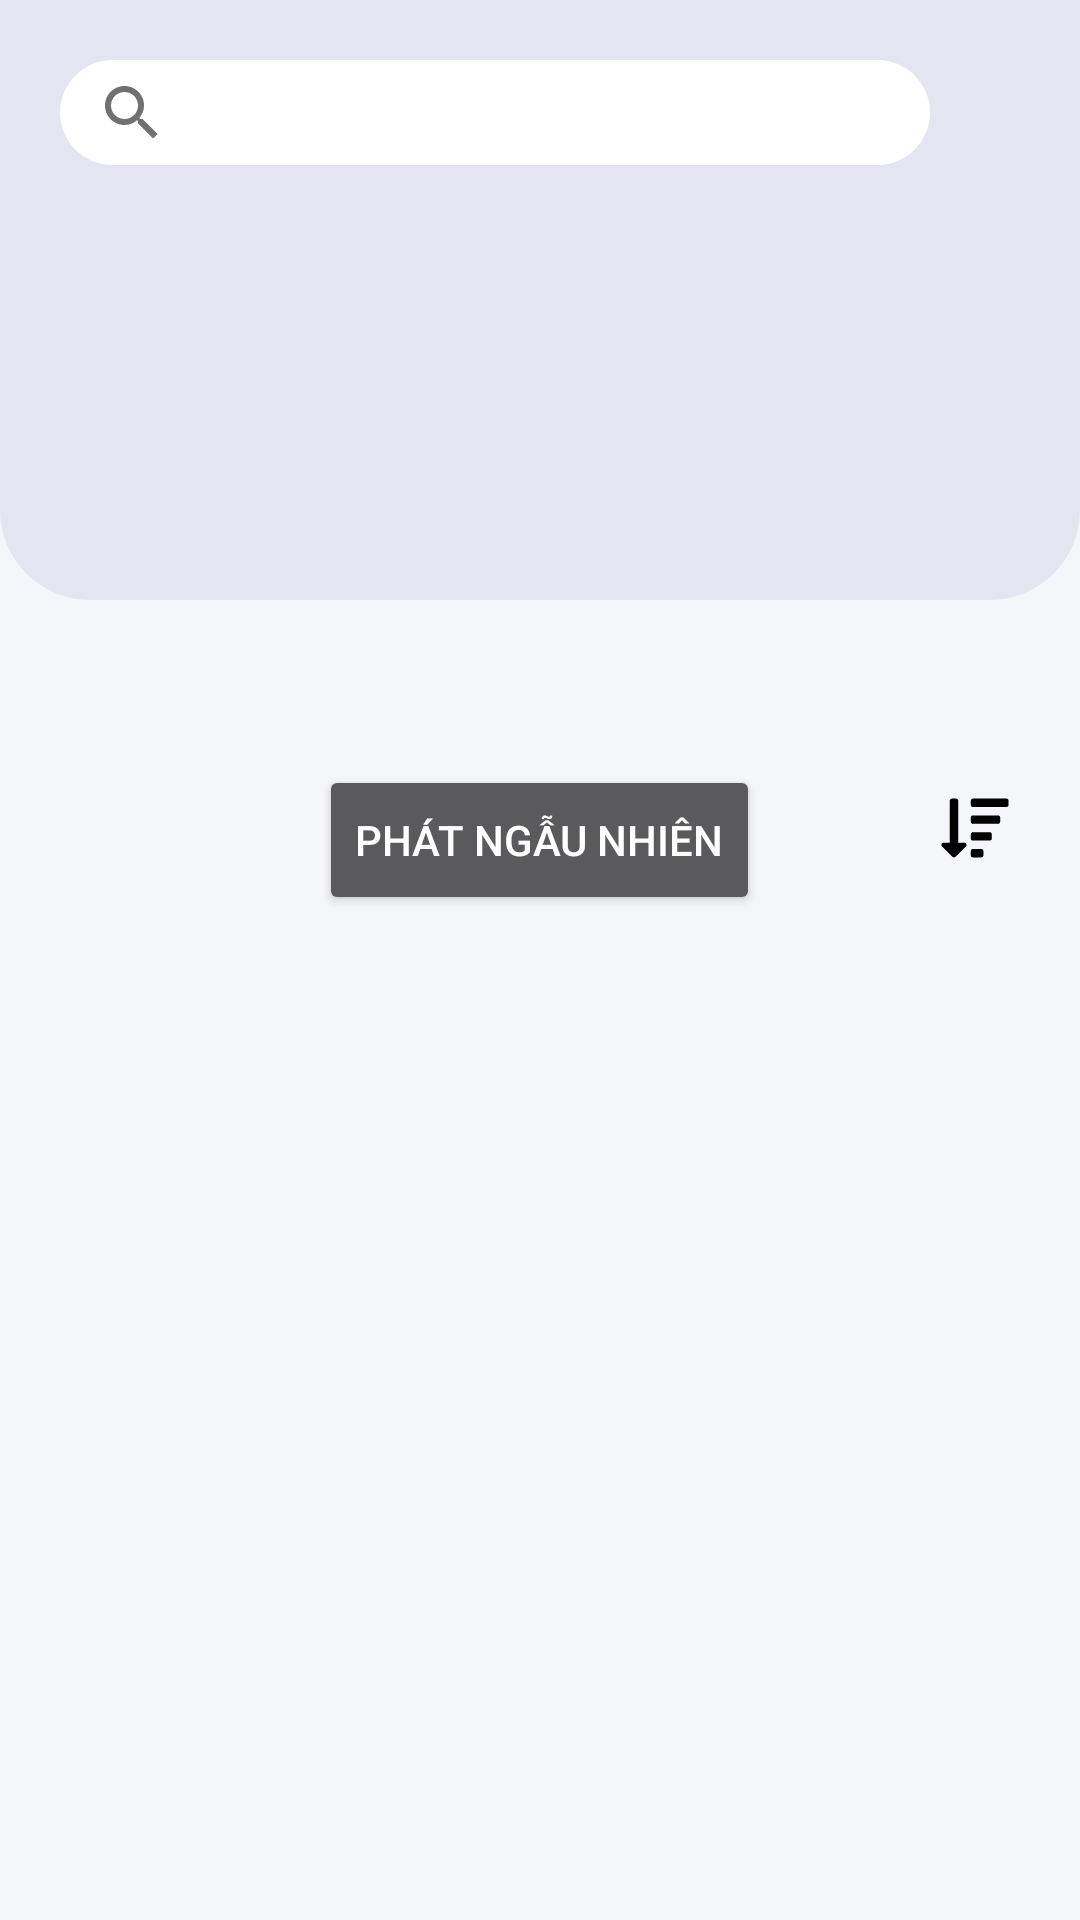

Android layout source for this screen:
<!-- AndroidManifest.xml: application theme Theme.Material3.Light.NoActionBar -->
<!-- res/layout/fragment_local_list.xml -->
<?xml version="1.0" encoding="utf-8"?>
<FrameLayout xmlns:android="http://schemas.android.com/apk/res/android"

    xmlns:app="http://schemas.android.com/apk/res-auto"
    xmlns:tools="http://schemas.android.com/tools"
    android:layout_width="match_parent"
    android:layout_height="match_parent"
    tools:context=".Fragment.SubFragment.LocalList">

    <androidx.coordinatorlayout.widget.CoordinatorLayout
        android:layout_above="@+id/bottomBar"
        android:id="@+id/container"
        android:layout_width="match_parent"
        android:layout_height="match_parent"
        android:fitsSystemWindows="true">

        <com.google.android.material.appbar.AppBarLayout
            android:id="@+id/appbar"
            android:layout_width="match_parent"
            android:layout_height="wrap_content"
            android:fitsSystemWindows="true"
            android:theme="@style/ThemeOverlay.AppCompat.Dark.ActionBar">

            <com.google.android.material.appbar.CollapsingToolbarLayout
                android:id="@+id/collapsing_toolbar"
                android:layout_width="match_parent"
                android:layout_height="250dp"
                android:fitsSystemWindows="true"
                app:contentScrim="?attr/colorPrimary"
                app:layout_scrollFlags="scroll|exitUntilCollapsed"
                app:title="Song Name"
                app:titleEnabled="false">

                <RelativeLayout
                    android:id="@+id/topBar"
                    android:layout_width="match_parent"
                    android:layout_height="300dp"
                    android:background="#f5f6fa">

                    <LinearLayout
                        android:layout_width="match_parent"
                        android:layout_height="200dp"
                        android:background="@drawable/round_black_10">

                        <RelativeLayout
                            android:layout_width="match_parent"
                            android:layout_height="wrap_content"
                            android:orientation="horizontal"
                            android:layout_marginStart="20dp"
                            android:layout_marginTop="20dp"
                            android:layout_marginEnd="10dp"
                            android:layout_marginBottom="20dp">

                            <LinearLayout
                                android:id="@+id/searchBtn"
                                android:layout_width="match_parent"
                                android:layout_height="35dp"
                                android:layout_marginRight="40dp"
                                android:background="@drawable/round_new">

                                <SearchView
                                    android:id="@+id/findSong"
                                    android:layout_width="match_parent"
                                    android:layout_height="wrap_content"
                                    android:background="@null"
                                    android:queryHint="Search Here"
                                    app:theme="@style/AppSearchView" />
                            </LinearLayout>

                            <ImageView
                                android:id="@+id/btnAccount"
                                android:layout_alignParentEnd="true"
                                android:layout_width="wrap_content"
                                android:layout_height="wrap_content"
                                android:background="@null"
                                android:src="@drawable/baseline_menu_black" />
                        </RelativeLayout>



                    </LinearLayout>

                    <LinearLayout
                        android:layout_width="260dp"
                        android:layout_height="230dp"
                        android:layout_centerHorizontal="true"
                        android:layout_marginTop="50dp"
                        android:background="@drawable/untitled" />
                </RelativeLayout>
            </com.google.android.material.appbar.CollapsingToolbarLayout>

            <RelativeLayout
                android:id="@+id/tabs"
                android:layout_width="match_parent"
                android:layout_height="wrap_content"
                android:gravity="center_vertical"
                android:background="#f5f6fa"
                android:orientation="vertical">

                <Button
                    android:id="@+id/test"
                    android:layout_width="wrap_content"
                    android:layout_height="50dp"
                    android:layout_centerInParent="true"
                    android:layout_marginTop="5dp"
                    android:layout_marginBottom="5dp"
                    android:text="PHÁT NGẪU NHIÊN" />

                <RelativeLayout
                    android:id="@+id/sortBtn"
                    android:layout_width="30dp"
                    android:layout_height="30dp"
                    android:layout_alignParentEnd="true"

                    android:layout_marginTop="14dp"
                    android:layout_marginEnd="20dp"
                    android:background="@drawable/ic_sort"
                    android:focusable="false" />

            </RelativeLayout>


        </com.google.android.material.appbar.AppBarLayout>

        <RelativeLayout
            android:id="@+id/content"
            android:layout_width="match_parent"
            android:layout_height="match_parent"
            android:layout_below="@+id/topBar"
            app:layout_behavior="@string/appbar_scrolling_view_behavior">

            
            <androidx.recyclerview.widget.RecyclerView
                android:id="@+id/musicRecyclerView"
                android:layout_width="match_parent"
                android:layout_height="match_parent"
                android:background="#f5f6fa" />
        </RelativeLayout>

    </androidx.coordinatorlayout.widget.CoordinatorLayout>





    


</FrameLayout>
<!-- resources referenced by this layout -->
<resources>
  <!-- drawable ic_sort (drawable) -->
  <vector xmlns:android="http://schemas.android.com/apk/res/android"
      android:width="40dp"
      android:height="40dp"
      android:viewportWidth="700"
      android:viewportHeight="700">
    <path
        android:fillColor="#FF000000"
        android:pathData="m198.18,504c-3.07,3.07 -7.23,4.79 -11.56,4.79 -4.34,0 -8.5,-1.72 -11.57,-4.79l-81.65,-81.76c-3.1,-3.06 -4.86,-7.23 -4.88,-11.59 -0.02,-4.36 1.71,-8.54 4.79,-11.62 3.08,-3.08 7.27,-4.81 11.63,-4.79h49.06v-326.64c0,-4.34 1.72,-8.5 4.79,-11.56 3.07,-3.07 7.23,-4.79 11.56,-4.79h32.7c4.34,0 8.5,1.72 11.56,4.79 3.07,3.07 4.79,7.22 4.79,11.56v326.76h49c4.36,-0.02 8.54,1.71 11.63,4.79s4.8,7.27 4.79,11.63c-0.02,4.36 -1.77,8.53 -4.88,11.59zM317.35,100.3v-32.7c0,-4.34 1.72,-8.5 4.79,-11.56 3.07,-3.07 7.23,-4.79 11.56,-4.79h261.35c4.34,0 8.5,1.72 11.56,4.79 3.07,3.07 4.79,7.22 4.79,11.56v32.7c0,4.34 -1.72,8.5 -4.79,11.56 -3.07,3.07 -7.22,4.79 -11.56,4.79h-261.41c-4.33,-0.02 -8.47,-1.75 -11.53,-4.81 -3.05,-3.07 -4.77,-7.21 -4.77,-11.54zM317.35,198.35c0,-4.34 1.72,-8.5 4.79,-11.56 3.07,-3.07 7.23,-4.79 11.56,-4.79h196c4.32,0.02 8.45,1.74 11.51,4.79 3.05,3.05 4.77,7.19 4.79,11.51v32.7c0,4.34 -1.72,8.5 -4.79,11.56 -3.07,3.07 -7.23,4.79 -11.56,4.79h-196c-4.34,0 -8.5,-1.72 -11.56,-4.79 -3.07,-3.07 -4.79,-7.23 -4.79,-11.56zM317.35,329.05c0,-4.34 1.72,-8.5 4.79,-11.56 3.07,-3.07 7.23,-4.79 11.56,-4.79h130.65c4.34,0 8.5,1.72 11.56,4.79 3.07,3.07 4.79,7.23 4.79,11.56v32.65c0,4.34 -1.72,8.5 -4.79,11.56 -3.07,3.07 -7.23,4.79 -11.56,4.79h-130.7c-4.34,0 -8.5,-1.72 -11.56,-4.79 -3.07,-3.07 -4.79,-7.23 -4.79,-11.56zM317.35,459.76v0c0,-4.34 1.72,-8.5 4.79,-11.56 3.07,-3.07 7.23,-4.79 11.56,-4.79h65.3c4.34,0 8.5,1.72 11.56,4.79 3.07,3.07 4.79,7.22 4.79,11.56v32.7c0,4.34 -1.72,8.5 -4.79,11.56s-7.23,4.79 -11.56,4.79h-65.35c-4.34,0 -8.5,-1.72 -11.56,-4.79 -3.07,-3.07 -4.79,-7.23 -4.79,-11.56z"/>
  </vector>
  <!-- drawable round_black_10 (drawable) -->
  <?xml version="1.0" encoding="utf-8"?>
  <shape xmlns:android="http://schemas.android.com/apk/res/android"
      android:shape="rectangle">
      <solid android:color="#e5e5f1"/>
      <corners
          android:bottomLeftRadius="30dp"
          android:bottomRightRadius="30dp"/>
  </shape>
  <!-- drawable round_new (drawable-v24) -->
  <?xml version="1.0" encoding="utf-8"?>
  <shape xmlns:android="http://schemas.android.com/apk/res/android"
      android:shape="rectangle">
      <solid android:color="#ffffff"/>
      <corners android:radius="50dp"/>
  </shape>
  <style name="AppSearchView" parent="Widget.AppCompat.SearchView">
          
  
          
          <item name="android:textColorPrimary">#707070</item>
          
          <item name="android:textColorHint">#8e8d8d</item>
          
          <item name="android:tint">#707070</item>
      </style>
</resources>
